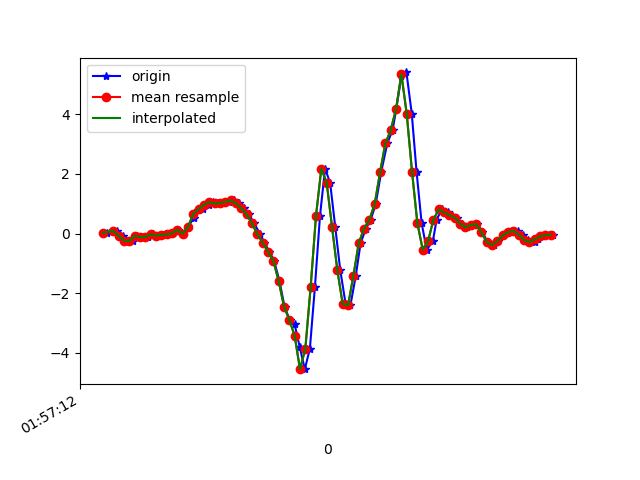

Source data for this figure (header and first rows):
1617847032316, 542675936162213, 0.023904491, -5.330797E-4, 0.11249616
1617847032344, 542675955193637, 0.09354, -0.2644, 0.1772
1617847032356, 542675974225061, 0.074, -0.1068, 0.1736
1617847032376, 542675993256453, -0.07506, -0.1862, 0.2799
1617847032393, 542676012287861, -0.2339, -0.2547, 0.3324
1617847032413, 542676031443823, -0.2522, 0.08743, 0.2554
1617847032431, 542676050473663, -0.07261, 0.02879, 0.2506
1617847032449, 542676069503471, -0.1215, -0.1374, 0.1699
1617847032470, 542676088533327, -0.1154, 0.322, 0.08562
1617847032490, 542676107563151, -0.02863, 0.2316, 0.132
1617847032506, 542676126593007, -0.07383, -0.13, 0.1039
1617847032525, 542676145613359, -0.04085, 0.5224, 0.06241
1617847032544, 542676164642575, -0.03107, 0.1925, 0.121
1617847032565, 542676183671791, 0.003135, -0.02375, 0.1076
1617847032582, 542676202701007, 0.1253, 0.1449, 0.06607
1617847032601, 542676221730223, -0.006639, -0.1093, -0.02312
1617847032620, 542676240756783, 0.2194, -0.6676, -0.1453
1617847032643, 542676259785871, 0.5346, -0.5259, -0.3383
1617847032658, 542676278839759, 0.7789, -0.7763, -0.5204
1617847032677, 542676297868847, 0.8144, -1.362, -0.6792
1617847032699, 542676316897935, 0.9659, -1.805, -0.7598
1617847032715, 542676335911023, 1.051, -2.118, -0.8295
1617847032734, 542676354939439, 1.009, -2.417, -0.8918
1617847032753, 542676373967791, 1.018, -2.591, -0.9529
1617847032773, 542676392996143, 1.062, -2.608, -0.9541
1617847032792, 542676412024559, 1.112, -2.499, -0.8661
1617847032811, 542676431046575, 1.015, -2.357, -0.7513
1617847032830, 542676450049903, 0.8412, -2.141, -0.6193
1617847032848, 542676469078063, 0.6519, -1.768, -0.4813
1617847032868, 542676488106159, 0.3367, -1.259, -0.3102
1617847032891, 542676507159087, -0.01763, -0.6493, -0.1294
1617847032906, 542676526187311, -0.306, 0.07644, 0.1137
1617847032925, 542676545226927, -0.6065, 0.95, 0.3568
1617847032943, 542676564255471, -0.9144, 1.864, 0.6256
1617847032963, 542676583283951, -1.584, 2.629, 0.9176
1617847032982, 542676602312431, -2.444, 3.043, 1.285
1617847033001, 542676621341039, -2.885, 3.552, 1.689
1617847033020, 542676640366703, -3.045, 4.473, 2.034
1617847033039, 542676659395119, -3.8, 5.617, 2.524
1617847033058, 542676678423535, -4.542, 6.169, 2.902
1617847033077, 542676697451951, -3.861, 6.477, 2.832
1617847033096, 542676716480431, -1.788, 6.701, 2.211
1617847033115, 542676735501295, 0.5945, 6.715, 1.78
1617847033134, 542676754529519, 2.172, 6.629, 1.076
1617847033153, 542676773557743, 1.7, 6.045, 0.3617
1617847033172, 542676792585967, 0.2316, 4.822, -0.01945
1617847033191, 542676811614191, -1.227, 3.222, -0.1392
1617847033211, 542676830642415, -2.356, 1.558, -0.2455
1617847033229, 542676849656303, -2.406, 0.3868, -0.3542
1617847033249, 542676868684207, -1.421, -0.2595, -0.4556
1617847033267, 542676887712111, -0.3292, -0.7568, -0.5521
1617847033287, 542676906740079, 0.1681, -1.281, -0.7452
1617847033305, 542676925767791, 0.4601, -1.836, -0.9822
1617847033324, 542676944804207, 0.9927, -2.306, -1.25
1617847033344, 542676963832303, 2.046, -2.648, -1.418
1617847033367, 542676982860271, 3.016, -3.027, -1.405
1617847033387, 542677001913199, 3.464, -3.384, -1.333
1617847033401, 542677020941295, 4.172, -3.756, -1.24
1617847033420, 542677039970927, 5.285, -3.607, -1.097
1617847033439, 542677058998895, 5.396, -3.27, -0.8722
1617847033459, 542677078026991, 4.012, -3.318, -0.5155
... 28 more rows
